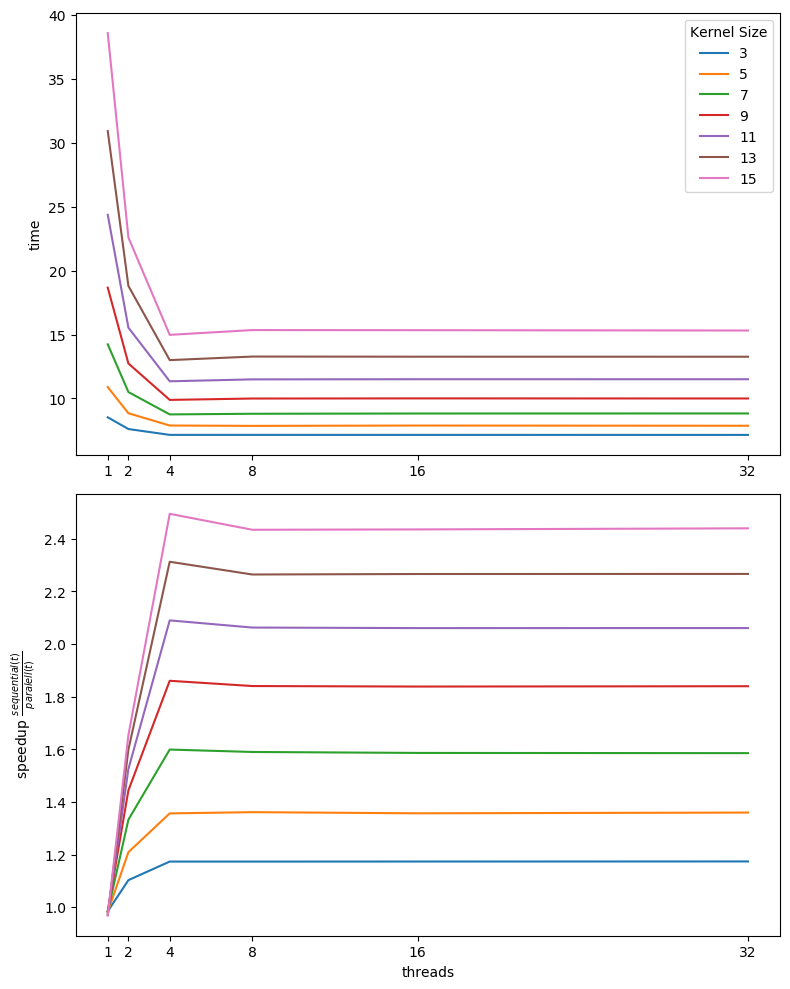

Data behind this chart, as committed beside it:
Kernel, Time, Speedup
3, 8.525, 0.9851
3, 7.611, 1.103
3, 7.153, 1.174
3, 7.154, 1.174
3, 7.152, 1.174
3, 7.151, 1.174
5, 10.89, 0.9823
5, 8.844, 1.21
5, 7.885, 1.357
5, 7.858, 1.362
5, 7.883, 1.357
5, 7.867, 1.36
7, 14.23, 0.9838
7, 10.5, 1.333
7, 8.754, 1.599
7, 8.805, 1.59
7, 8.825, 1.587
7, 8.829, 1.586
9, 18.67, 0.9858
9, 12.74, 1.445
9, 9.889, 1.861
9, 9.996, 1.841
9, 10.01, 1.839
9, 10, 1.84
11, 24.37, 0.9731
11, 15.54, 1.526
11, 11.34, 2.09
11, 11.49, 2.063
11, 11.51, 2.061
11, 11.51, 2.061
13, 30.91, 0.9727
13, 18.8, 1.599
13, 13, 2.313
13, 13.28, 2.264
13, 13.27, 2.266
13, 13.27, 2.267
15, 38.58, 0.9686
15, 22.59, 1.654
15, 14.98, 2.495
15, 15.35, 2.434
15, 15.34, 2.436
15, 15.32, 2.44
